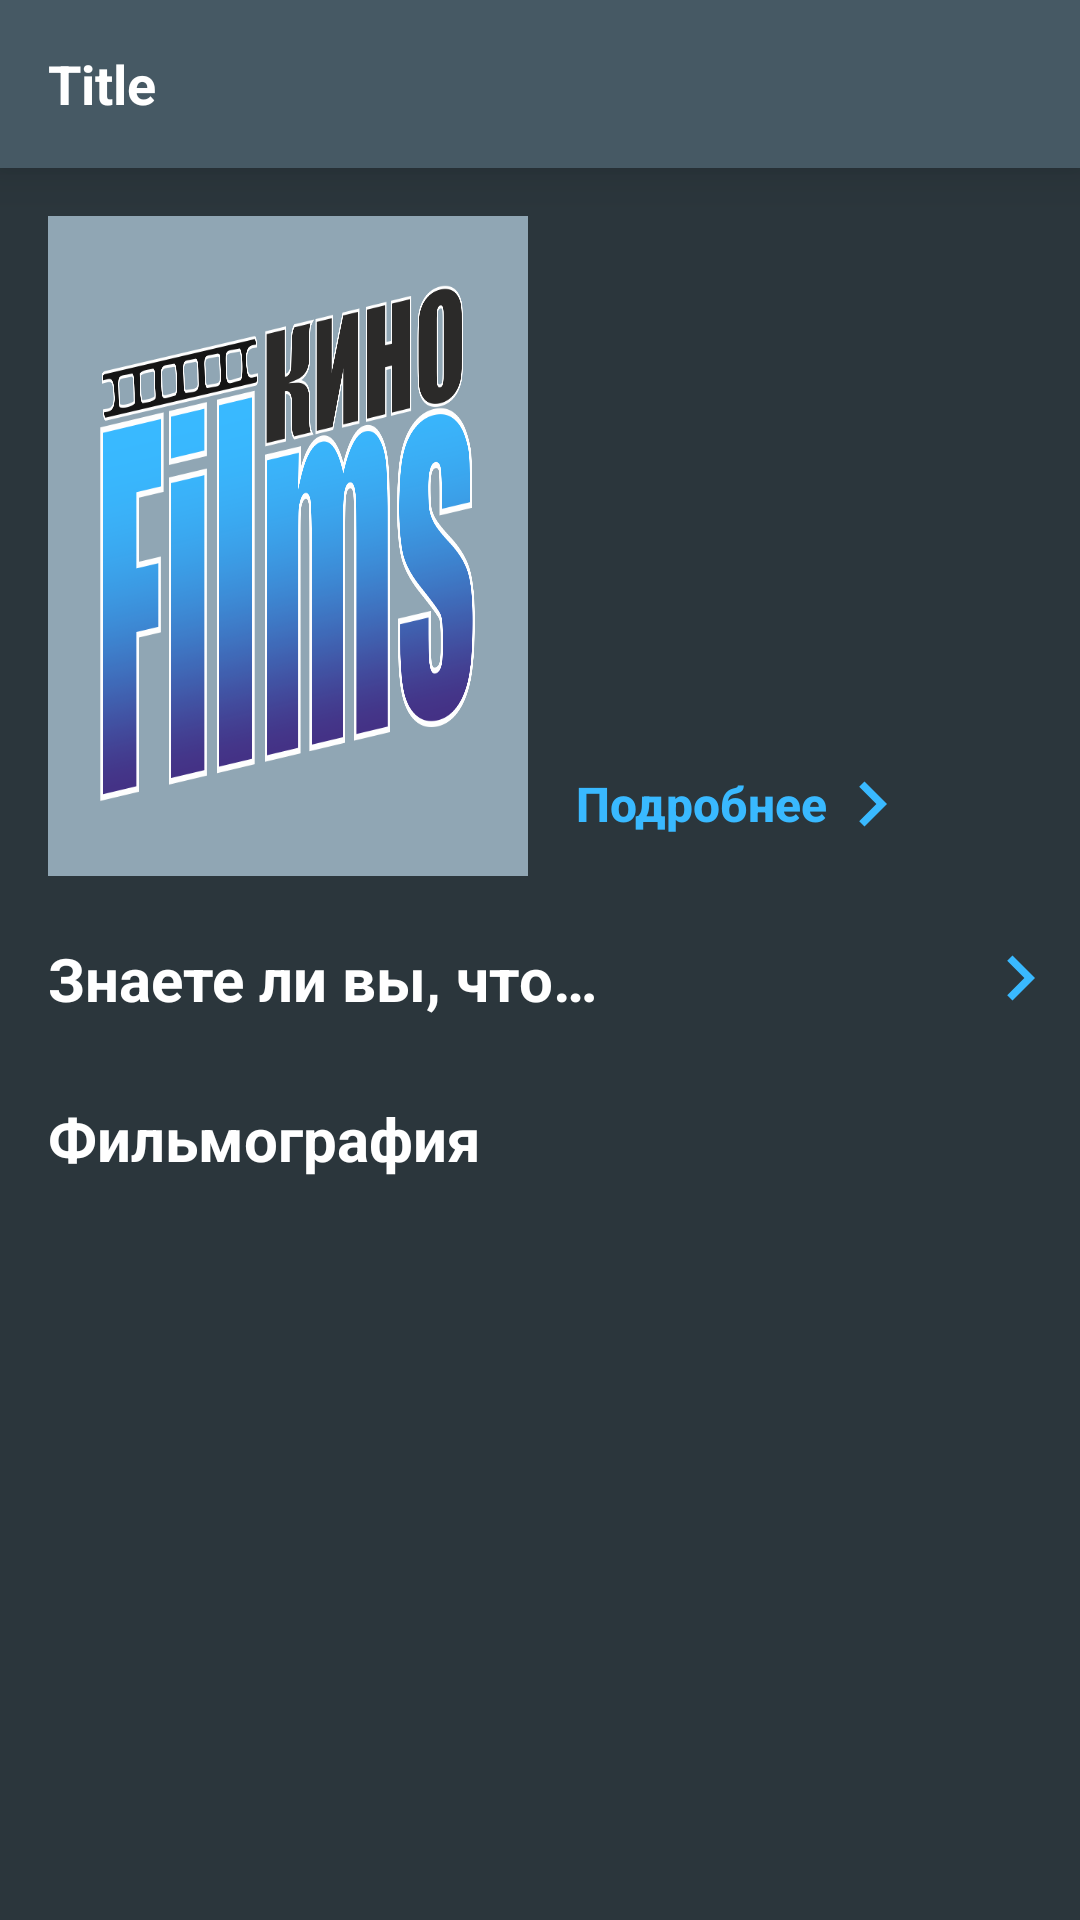

This screen was rendered from an Android layout file. Write that file and the resources it references.
<!-- AndroidManifest.xml: application theme Theme.KinoFilms -->
<!-- res/layout/fragment_person.xml -->
<?xml version="1.0" encoding="utf-8"?>
<androidx.constraintlayout.widget.ConstraintLayout xmlns:android="http://schemas.android.com/apk/res/android"
    xmlns:app="http://schemas.android.com/apk/res-auto"
    xmlns:tools="http://schemas.android.com/tools"
    android:layout_width="match_parent"
    android:layout_height="match_parent"
    android:background="@color/color_app_fragment">

    <include
        android:id="@+id/toolbar_custom"
        layout="@layout/custom_toolbar"
        app:layout_constraintEnd_toEndOf="parent"
        app:layout_constraintStart_toStartOf="parent"
        app:layout_constraintTop_toTopOf="parent" />

    <androidx.core.widget.NestedScrollView
        android:layout_width="match_parent"
        android:layout_height="@dimen/dp_0"
        app:layout_constraintBottom_toBottomOf="parent"
        app:layout_constraintEnd_toEndOf="parent"
        app:layout_constraintStart_toStartOf="parent"
        app:layout_constraintTop_toBottomOf="@id/toolbar_custom">

        <androidx.constraintlayout.widget.ConstraintLayout
            android:layout_width="match_parent"
            android:layout_height="@dimen/dp_0">

            <ImageView
                android:id="@+id/photo_person"
                android:layout_width="@dimen/dp_160"
                android:layout_height="@dimen/dp_220"
                android:layout_marginStart="@dimen/dp_16"
                android:layout_marginTop="@dimen/dp_16"
                android:background="@color/color_text_unchecked"
                android:scaleType="fitXY"
                android:src="@drawable/kinofilms_logo7"
                app:layout_constraintStart_toStartOf="parent"
                app:layout_constraintTop_toTopOf="parent" />

            <TextView
                android:id="@+id/name_person"
                android:layout_width="@dimen/dp_0"
                android:layout_height="wrap_content"
                android:layout_marginTop="@dimen/dp_16"
                android:paddingHorizontal="@dimen/dp_16"
                android:textColor="@color/white"
                android:textSize="@dimen/sp_24"
                android:textStyle="bold"
                app:layout_constraintEnd_toEndOf="parent"
                app:layout_constraintStart_toEndOf="@id/photo_person"
                app:layout_constraintTop_toTopOf="parent"
                tools:text="@string/name_person" />

            <TextView
                android:id="@+id/en_name_person"
                android:layout_width="@dimen/dp_0"
                android:layout_height="wrap_content"
                android:layout_marginTop="@dimen/dp_16"
                android:paddingHorizontal="@dimen/dp_16"
                android:textColor="@color/color_text_unchecked"
                android:textSize="@dimen/sp_16"
                app:layout_constraintEnd_toEndOf="parent"
                app:layout_constraintStart_toEndOf="@id/photo_person"
                app:layout_constraintTop_toBottomOf="@id/name_person"
                tools:text="@string/en_name_person" />

            <TextView
                android:id="@+id/profession"
                android:layout_width="@dimen/dp_0"
                android:layout_height="wrap_content"
                android:layout_marginTop="@dimen/dp_16"
                android:paddingHorizontal="@dimen/dp_16"
                android:textColor="@color/white"
                android:textSize="@dimen/sp_16"
                app:layout_constraintEnd_toEndOf="parent"
                app:layout_constraintStart_toEndOf="@id/photo_person"
                app:layout_constraintTop_toBottomOf="@id/en_name_person"
                tools:text="@string/en_profession" />

            
            
            
            
            
            
            
            
            
            
            
            

            
            
            
            
            
            
            
            
            
            
            

            
            
            
            
            
            
            
            
            
            
            
            

            <androidx.appcompat.widget.AppCompatButton
                android:id="@+id/button_more_detailed"
                style="?android:attr/borderlessButtonStyle"
                android:layout_width="wrap_content"
                android:layout_height="wrap_content"
                android:layout_marginStart="@dimen/dp_16"
                android:background="@color/color_app_fragment"
                android:drawableEnd="@drawable/ic_baseline_keyboard_arrow_right_24"
                android:drawableTint="@color/color_app_blue"
                android:text="@string/more_detailed"
                android:textAllCaps="false"
                android:textColor="@color/color_app_blue"
                android:textSize="@dimen/sp_16"
                android:textStyle="bold"
                app:layout_constraintBottom_toBottomOf="@id/photo_person"
                app:layout_constraintStart_toEndOf="@id/photo_person" />

            <TextView
                android:id="@+id/facts"
                android:layout_width="@dimen/dp_0"
                android:layout_height="wrap_content"
                android:layout_marginStart="@dimen/dp_16"
                android:text="@string/facts"
                android:textColor="@color/white"
                android:textSize="@dimen/sp_20"
                android:textStyle="bold"
                app:layout_constraintBottom_toBottomOf="@id/button_facts"
                app:layout_constraintEnd_toStartOf="@id/button_facts"
                app:layout_constraintStart_toStartOf="parent"
                app:layout_constraintTop_toTopOf="@id/button_facts" />

            <androidx.appcompat.widget.AppCompatButton
                android:id="@+id/button_facts"
                style="?android:attr/borderlessButtonStyle"
                android:layout_width="wrap_content"
                android:layout_height="wrap_content"
                android:layout_marginTop="@dimen/dp_10"
                android:layout_marginEnd="@dimen/dp_5"
                android:background="@color/color_app_fragment"
                android:drawableEnd="@drawable/ic_baseline_keyboard_arrow_right_24"
                android:drawableTint="@color/color_app_blue"
                android:gravity="end|center"
                android:textColor="@color/color_app_blue"
                android:textSize="@dimen/sp_16"
                app:layout_constraintEnd_toEndOf="parent"
                app:layout_constraintTop_toBottomOf="@id/photo_person"
                tools:text="@string/default_count" />

            <androidx.recyclerview.widget.RecyclerView
                android:id="@+id/list_facts"
                android:layout_width="match_parent"
                android:layout_height="@dimen/dp_0"
                android:layout_marginStart="@dimen/dp_16"
                app:layout_constraintEnd_toEndOf="parent"
                app:layout_constraintStart_toStartOf="parent"
                app:layout_constraintTop_toBottomOf="@+id/button_facts"
                tools:itemCount="1"
                tools:listitem="@layout/item_fact_person" />

            <TextView
                android:id="@+id/filmography"
                android:layout_width="wrap_content"
                android:layout_height="wrap_content"
                android:layout_marginHorizontal="@dimen/dp_16"
                android:layout_marginTop="@dimen/dp_16"
                android:text="@string/filmography"
                android:textColor="@color/white"
                android:textSize="@dimen/sp_20"
                android:textStyle="bold"
                app:layout_constraintStart_toStartOf="parent"
                app:layout_constraintTop_toBottomOf="@id/list_facts" />

            
            
            
            
            
            
            
            
            

        </androidx.constraintlayout.widget.ConstraintLayout>

    </androidx.core.widget.NestedScrollView>

    <FrameLayout
        android:id="@+id/layout_progress"
        android:layout_width="@dimen/dp_0"
        android:layout_height="@dimen/dp_0"
        android:background="@color/color_app_bottom_toolbar"
        android:visibility="gone"
        app:layout_constraintBottom_toBottomOf="parent"
        app:layout_constraintEnd_toEndOf="parent"
        app:layout_constraintStart_toStartOf="parent"
        app:layout_constraintTop_toBottomOf="@id/toolbar_custom">

        <ProgressBar
            android:id="@+id/progress_bar"
            android:layout_width="wrap_content"
            android:layout_height="wrap_content"
            android:layout_gravity="center"
            android:indeterminateTint="@color/color_app_blue" />

        <TextView
            android:layout_width="wrap_content"
            android:layout_height="wrap_content"
            android:layout_gravity="center"
            android:layout_marginTop="@dimen/dp_60"
            android:text="@string/please_wait"
            android:textColor="@color/white"
            android:textSize="@dimen/sp_16" />

    </FrameLayout>

</androidx.constraintlayout.widget.ConstraintLayout>
<!-- res/layout/custom_toolbar.xml (included above) -->
<?xml version="1.0" encoding="utf-8"?>
<androidx.constraintlayout.widget.ConstraintLayout xmlns:android="http://schemas.android.com/apk/res/android"
    xmlns:app="http://schemas.android.com/apk/res-auto"
    android:id="@+id/toolbar_custom"
    android:layout_width="match_parent"
    android:layout_height="wrap_content"
    android:background="@color/color_app_bottom_toolbar"
    android:elevation="@dimen/dp_10">

    <androidx.appcompat.widget.AppCompatImageButton
        android:id="@+id/toolbar_button_back"
        style="@style/ImageButtonToolbar"
        android:layout_width="wrap_content"
        android:layout_height="wrap_content"
        android:src="@drawable/ic_baseline_arrow_back_24"
        android:visibility="gone"
        app:layout_constraintBottom_toBottomOf="parent"
        app:layout_constraintStart_toStartOf="parent"
        app:layout_constraintTop_toTopOf="parent" />

    <TextView
        android:id="@+id/toolbar_title"
        style="@style/CustomToolbar"
        android:layout_width="wrap_content"
        android:layout_height="wrap_content"
        android:layout_marginStart="@dimen/dp_16"
        android:gravity="center"
        android:text="@string/title"
        app:layout_constraintBottom_toBottomOf="parent"
        app:layout_constraintStart_toEndOf="@id/toolbar_button_back"
        app:layout_constraintTop_toTopOf="parent" />

    <com.google.android.material.textfield.TextInputLayout
        android:id="@+id/toolbar_search_layout"
        android:layout_width="@dimen/dp_0"
        android:layout_height="wrap_content"
        android:layout_marginStart="@dimen/dp_16"
        android:visibility="gone"
        app:boxStrokeWidth="@dimen/dp_0"
        app:boxStrokeWidthFocused="@dimen/dp_0"
        app:endIconDrawable="@drawable/ic_baseline_close_24"
        app:endIconMode="clear_text"
        app:endIconTint="@color/white"
        app:hintEnabled="false"
        app:layout_constraintBottom_toBottomOf="parent"
        app:layout_constraintEnd_toStartOf="@id/toolbar_button"
        app:layout_constraintStart_toStartOf="parent"
        app:layout_constraintTop_toTopOf="parent">

        <com.google.android.material.textfield.TextInputEditText
            android:id="@+id/toolbar_search_edit_text"
            android:layout_width="match_parent"
            android:layout_height="wrap_content"
            android:background="@color/color_app_bottom_toolbar"
            android:hint="@string/search"
            android:inputType="text"
            android:maxLines="1"
            android:textColor="@color/white"
            android:textColorHint="@color/color_text_unchecked"
            android:textSize="@dimen/sp_18"
            android:theme="@style/MyEditText" />

    </com.google.android.material.textfield.TextInputLayout>

    
    
    
    
    
    
    
    
    
    

    <androidx.appcompat.widget.AppCompatImageButton
        android:id="@+id/toolbar_button"
        style="@style/ImageButtonToolbar"
        android:layout_width="wrap_content"
        android:layout_height="wrap_content"
        android:src="@drawable/ic_baseline_search_24"
        android:visibility="gone"
        app:layout_constraintBottom_toBottomOf="parent"
        app:layout_constraintEnd_toEndOf="parent"
        app:layout_constraintTop_toTopOf="parent" />

</androidx.constraintlayout.widget.ConstraintLayout>
<!-- res/layout/item_fact_person.xml (included above) -->
<?xml version="1.0" encoding="utf-8"?>
<androidx.constraintlayout.widget.ConstraintLayout xmlns:android="http://schemas.android.com/apk/res/android"
    xmlns:app="http://schemas.android.com/apk/res-auto"
    xmlns:tools="http://schemas.android.com/tools"
    android:layout_width="wrap_content"
    android:layout_height="wrap_content"
    android:layout_marginVertical="@dimen/dp_8"
    android:layout_marginEnd="@dimen/dp_16"
    android:background="@color/color_app_fragment">

    <TextView
        android:id="@+id/fact_value"
        android:layout_width="@dimen/dp_220"
        android:layout_height="@dimen/dp_120"
        android:background="@color/color_bg_fact"
        android:ellipsize="end"
        android:maxLines="6"
        android:padding="@dimen/dp_10"
        android:textColor="@color/white"
        android:textSize="@dimen/sp_14"
        app:layout_constraintStart_toStartOf="parent"
        app:layout_constraintTop_toTopOf="parent"
        tools:text="@string/fact_value" />

</androidx.constraintlayout.widget.ConstraintLayout>
<!-- res/layout/item_person_profession.xml (included above) -->
<?xml version="1.0" encoding="utf-8"?>
<androidx.constraintlayout.widget.ConstraintLayout xmlns:android="http://schemas.android.com/apk/res/android"
    xmlns:app="http://schemas.android.com/apk/res-auto"
    xmlns:tools="http://schemas.android.com/tools"
    android:layout_width="match_parent"
    android:layout_height="wrap_content"
    tools:background="@color/color_app_fragment">

    <ImageView
        android:id="@+id/image_actor"
        android:layout_width="@dimen/dp_70"
        android:layout_height="@dimen/dp_100"
        android:layout_marginStart="@dimen/dp_16"
        android:layout_marginTop="@dimen/dp_10"
        android:background="@color/color_text_unchecked"
        android:scaleType="fitXY"
        android:src="@drawable/kinofilms_logo1"
        app:layout_constraintStart_toStartOf="parent"
        app:layout_constraintTop_toTopOf="parent" />

    <TextView
        android:id="@+id/name_actor"
        android:layout_width="@dimen/dp_0"
        android:layout_height="wrap_content"
        android:layout_marginHorizontal="@dimen/dp_16"
        android:layout_marginTop="@dimen/dp_20"
        android:textColor="@color/white"
        android:textSize="@dimen/sp_18"
        android:textStyle="bold"
        app:layout_constraintEnd_toStartOf="@id/image_arrow_right"
        app:layout_constraintStart_toEndOf="@+id/image_actor"
        app:layout_constraintTop_toTopOf="parent"
        tools:text="@string/name_person" />

    <TextView
        android:id="@+id/en_name_actor"
        android:layout_width="@dimen/dp_0"
        android:layout_height="wrap_content"
        android:layout_marginHorizontal="@dimen/dp_16"
        android:layout_marginTop="@dimen/dp_2"
        android:textColor="@color/color_text_unchecked"
        android:textSize="@dimen/sp_14"
        app:layout_constraintEnd_toStartOf="@id/image_arrow_right"
        app:layout_constraintStart_toEndOf="@+id/image_actor"
        app:layout_constraintTop_toBottomOf="@id/name_actor"
        tools:text="@string/en_name_person" />

    <TextView
        android:id="@+id/en_profession"
        android:layout_width="@dimen/dp_0"
        android:layout_height="wrap_content"
        android:layout_marginHorizontal="@dimen/dp_16"
        android:layout_marginBottom="@dimen/dp_16"
        android:textColor="@color/white"
        android:textSize="@dimen/sp_14"
        android:textStyle="italic"
        app:layout_constraintBottom_toBottomOf="parent"
        app:layout_constraintEnd_toStartOf="@id/image_arrow_right"
        app:layout_constraintStart_toEndOf="@+id/image_actor"
        tools:text="@string/en_profession" />

    <ImageView
        android:id="@+id/image_arrow_right"
        android:layout_width="wrap_content"
        android:layout_height="wrap_content"
        android:layout_marginEnd="@dimen/dp_5"
        android:src="@drawable/ic_baseline_keyboard_arrow_right_24"
        app:layout_constraintBottom_toBottomOf="parent"
        app:layout_constraintEnd_toEndOf="parent"
        app:layout_constraintTop_toTopOf="parent"
        app:tint="@color/color_app_blue" />

    <View
        android:layout_width="wrap_content"
        android:layout_height="@dimen/dp_1"
        android:layout_marginTop="@dimen/dp_10"
        android:background="@color/color_text_unchecked"
        app:layout_constraintEnd_toEndOf="parent"
        app:layout_constraintStart_toStartOf="parent"
        app:layout_constraintTop_toBottomOf="@id/image_actor" />

</androidx.constraintlayout.widget.ConstraintLayout>
<!-- resources referenced by this layout -->
<resources>
  <color name="color_app_blue">#39B9FF</color>
  <color name="color_app_bottom_toolbar">#465964</color>
  <color name="color_app_fragment">#2B363C</color>
  <color name="color_text_unchecked">#90A6B4</color>
  <color name="white">#FFFFFFFF</color>
  <dimen name="dp_0">0dp</dimen>
  <dimen name="dp_1">1dp</dimen>
  <dimen name="dp_10">10dp</dimen>
  <dimen name="dp_100">100dp</dimen>
  <dimen name="dp_120">120dp</dimen>
  <dimen name="dp_16">16dp</dimen>
  <dimen name="dp_160">160dp</dimen>
  <dimen name="dp_2">2dp</dimen>
  <dimen name="dp_20">20dp</dimen>
  <dimen name="dp_220">220dp</dimen>
  <dimen name="dp_5">5dp</dimen>
  <dimen name="dp_60">60dp</dimen>
  <dimen name="dp_70">70dp</dimen>
  <dimen name="dp_8">8dp</dimen>
  <dimen name="sp_14">14sp</dimen>
  <dimen name="sp_16">16sp</dimen>
  <dimen name="sp_18">18sp</dimen>
  <dimen name="sp_20">20sp</dimen>
  <dimen name="sp_24">24sp</dimen>
  <!-- drawable ic_baseline_keyboard_arrow_right_24 (drawable) -->
  <vector xmlns:android="http://schemas.android.com/apk/res/android"
      android:width="30dp"
      android:height="30dp"
      android:autoMirrored="true"
      android:tint="#000000"
      android:viewportWidth="24"
      android:viewportHeight="24">
      <path
          android:fillColor="@android:color/white"
          android:pathData="M8.59,16.59L13.17,12 8.59,7.41 10,6l6,6 -6,6 -1.41,-1.41z" />
  </vector>
  <!-- drawable kinofilms_logo1: png bitmap (drawable, 446208 bytes) -->
  <!-- drawable kinofilms_logo7: png bitmap (drawable, 177873 bytes) -->
  <string name="age">Возраст</string>
  <string name="birthday">Дата рождения</string>
  <string name="default_count">00</string>
  <string name="en_name_person">Name person</string>
  <string name="en_profession">Profession</string>
  <string name="fact_value">Текст факта</string>
  <string name="facts">Знаете ли вы, что…</string>
  <string name="filmography">Фильмография</string>
  <string name="growth">Рост</string>
  <string name="more_detailed">Подробнее</string>
  <string name="name_person">Имя персоны</string>
  <string name="please_wait">Пожалуйста, подождите...</string>
  <string name="search">Поиск</string>
  <string name="title">Title</string>
  <style name="CustomToolbar" parent="@style/Widget.AppCompat.Toolbar">
          <item name="android:textSize">@dimen/sp_18</item>
          <item name="android:textColor">@color/white</item>
          <item name="android:textStyle">bold</item>
      </style>
  <style name="ImageButtonToolbar">
          <item name="android:background">@null</item>
  
          <item name="android:padding">@dimen/dp_16</item>
      </style>
  <style name="MyEditText" parent="Theme.AppCompat.Light">
          <item name="colorControlNormal">@color/color_app_blue</item>
          <item name="colorControlActivated">@color/color_app_blue</item>
      </style>
  <style name="Theme.KinoFilms" parent="Theme.MaterialComponents.DayNight.NoActionBar">
          
          <item name="colorPrimary">@color/purple_500</item>
          <item name="colorPrimaryVariant">@color/purple_700</item>
          <item name="colorOnPrimary">@color/white</item>
          
          <item name="colorSecondary">@color/teal_200</item>
          <item name="colorSecondaryVariant">@color/teal_700</item>
          <item name="colorOnSecondary">@color/black</item>
          
          <item name="android:statusBarColor">@color/color_app_fragment</item>
          
      </style>
  <color name="purple_500">#FF6200EE</color>
  <color name="purple_700">#FF3700B3</color>
  <color name="teal_200">#FF03DAC5</color>
  <color name="teal_700">#FF018786</color>
  <color name="black">#FF000000</color>
</resources>
